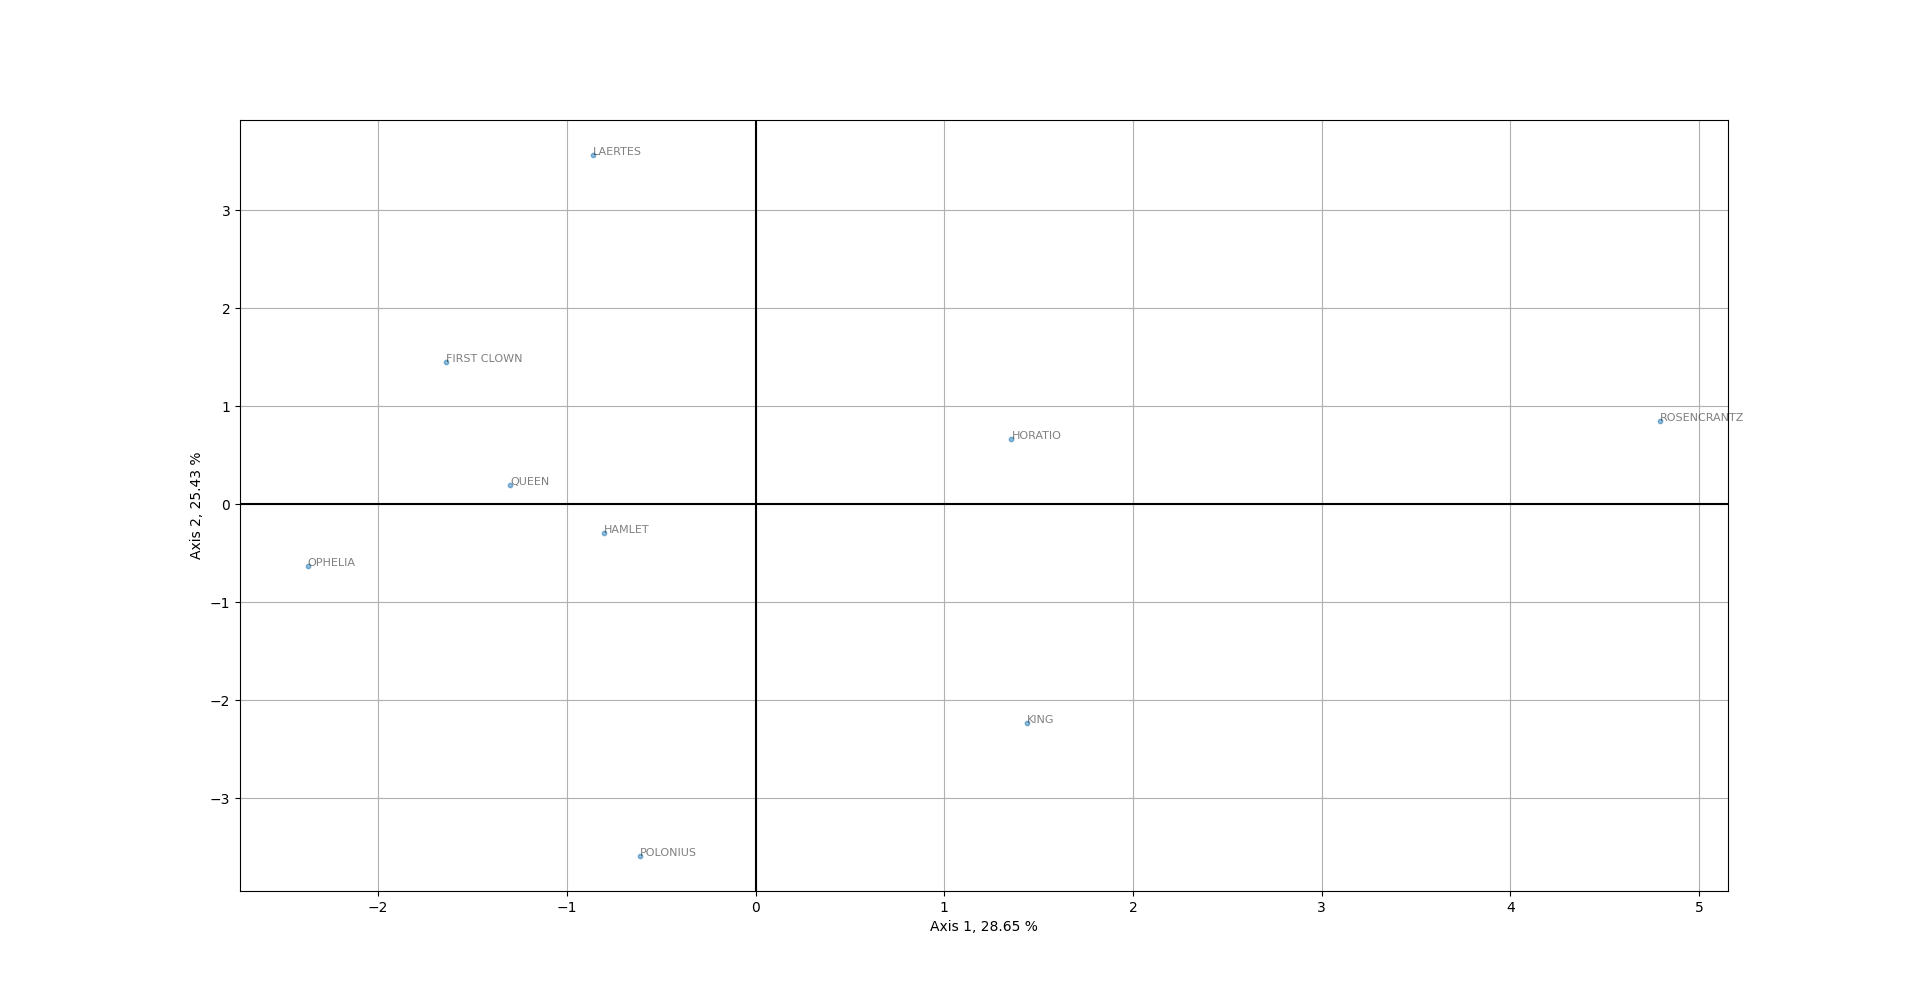

Values plotted in this chart, from the file beside it:
, 0|28.65%, 1|25.43%, 2|16.01%, 3|11.38%, 4|7.92%, 5|6.46%, 6|2.94%, 7|1.2%
FIRST CLOWN, -1.641, 1.449, -2.583, -1.165, -1.274, 0.9549, -0.6007, -0.1505
QUEEN, -1.3, 0.1981, 3.524, -0.9083, -1.339, 0.2109, -0.1214, 0.2531
KING, 1.439, -2.23, 0.03379, -0.4162, -0.6173, -1.405, -0.1375, -0.8186
ROSENCRANTZ, 4.795, 0.8543, -0.2635, -1.474, 0.468, 0.3162, 0.2057, 0.3738
LAERTES, -0.8624, 3.564, -0.1627, 0.8768, 0.5882, -1.825, -0.2355, 0.1815
HORATIO, 1.356, 0.6693, 0.8281, 2.57, 0.3462, 1.41, -0.4321, -0.3617
HAMLET, -0.8026, -0.2914, -0.8346, 0.9508, -0.7425, 0.1256, 1.694, 0.07376
POLONIUS, -0.6103, -3.586, -0.9424, 0.8936, 0.2013, -0.3052, -0.6087, 0.7026
OPHELIA, -2.373, -0.6281, 0.4008, -1.328, 2.369, 0.5165, 0.2362, -0.2539
